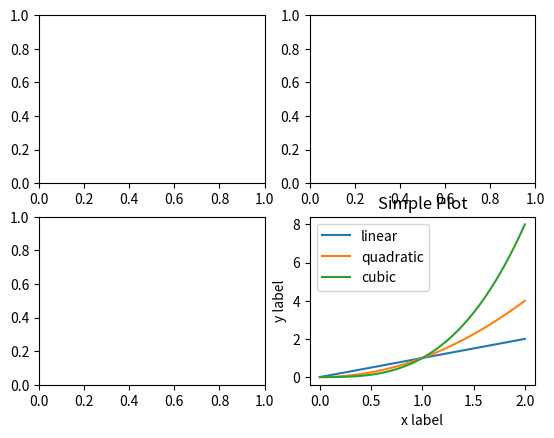

The matplotlib source for this figure:
import matplotlib.pyplot as plt
import numpy as np


fig = plt.figure()  # an empty figure with no axes
fig.suptitle('No axes on this figure')  # Add a title so we know which it is

fig, ax_lst = plt.subplots(2, 2)  # a figure with a 2x2 grid of Axes


x = np.linspace(0, 2, 100)

plt.plot(x, x, label='linear')
plt.plot(x, x**2, label='quadratic')
plt.plot(x, x**3, label='cubic')

plt.xlabel('x label')
plt.ylabel('y label')

plt.title("Simple Plot")

plt.legend()

plt.show()
